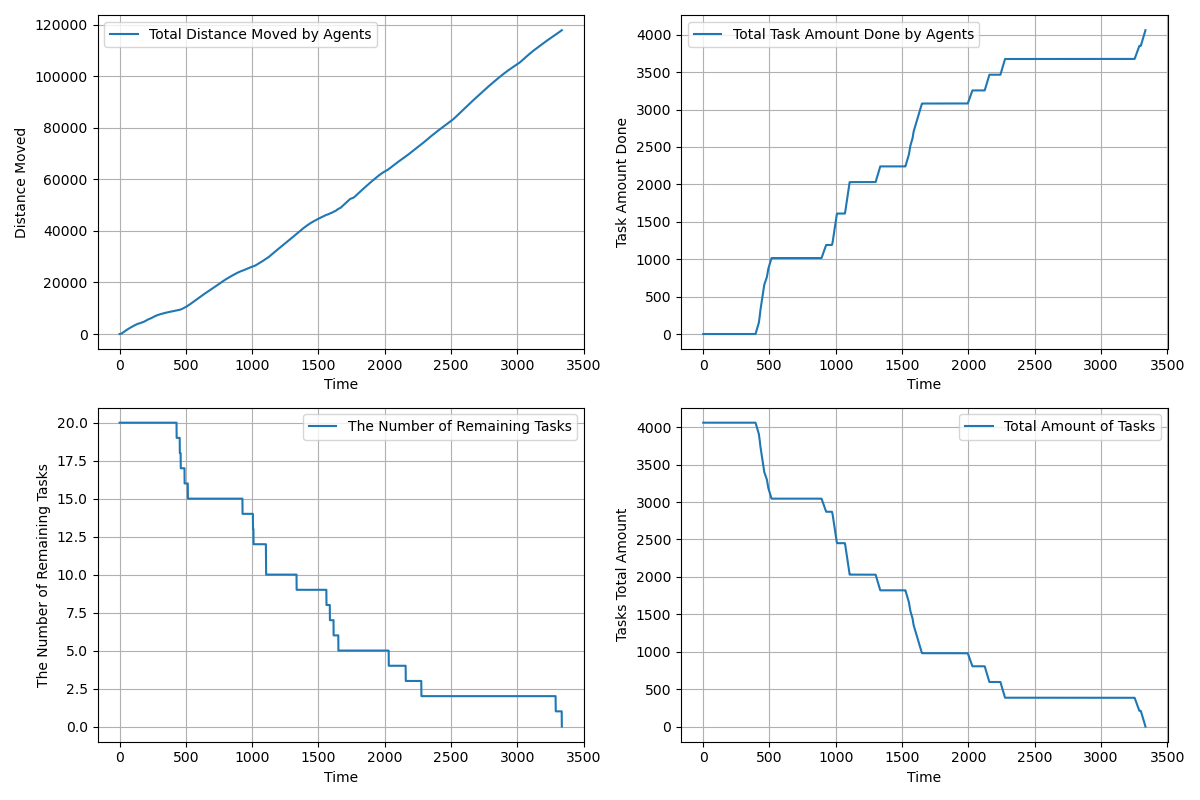

Source data for this figure (header and first rows):
time, agents_total_distance_moved, agents_total_task_amount_done, completed_tasks, remaining_tasks, tasks_total_amount_left
1.0, 2.5, 0.0, 0, 20, 4060
2.0, 4.55, 0.0, 0, 20, 4060
3.0, 6.755, 0.0, 0, 20, 4060
4.0, 10.84, 0.0, 0, 20, 4060
5.0, 16.85, 0.0, 0, 20, 4060
6.0, 24.81, 0.0, 0, 20, 4060
7.0, 34.72, 0.0, 0, 20, 4060
8.0, 46.58, 0.0, 0, 20, 4060
9.0, 60.39, 0.0, 0, 20, 4060
10.0, 76.15, 0.0, 0, 20, 4060
11.0, 93.85, 0.0, 0, 20, 4060
12.0, 113.5, 0.0, 0, 20, 4060
13.0, 135.1, 0.0, 0, 20, 4060
14.0, 158.7, 0.0, 0, 20, 4060
15.0, 184.2, 0.0, 0, 20, 4060
16.0, 211.6, 0.0, 0, 20, 4060
17.0, 241, 0.0, 0, 20, 4060
18.0, 272.4, 0.0, 0, 20, 4060
19.0, 305.7, 0.0, 0, 20, 4060
20.0, 341, 0.0, 0, 20, 4060
21.0, 377.2, 0.0, 0, 20, 4060
22.0, 415.1, 0.0, 0, 20, 4060
23.0, 453.1, 0.0, 0, 20, 4060
24.0, 491.1, 0.0, 0, 20, 4060
25.0, 529.1, 0.0, 0, 20, 4060
26.0, 567.1, 0.0, 0, 20, 4060
27.0, 605.1, 0.0, 0, 20, 4060
28.0, 643.1, 0.0, 0, 20, 4060
29.0, 681.1, 0.0, 0, 20, 4060
30.0, 719.1, 0.0, 0, 20, 4060
31.0, 757.1, 0.0, 0, 20, 4060
32.0, 795.1, 0.0, 0, 20, 4060
33.0, 833.1, 0.0, 0, 20, 4060
34.0, 871.1, 0.0, 0, 20, 4060
35.0, 909.1, 0.0, 0, 20, 4060
36.0, 947.1, 0.0, 0, 20, 4060
37.0, 985.1, 0.0, 0, 20, 4060
38.0, 1023, 0.0, 0, 20, 4060
39.0, 1061, 0.0, 0, 20, 4060
40.0, 1099, 0.0, 0, 20, 4060
41.0, 1137, 0.0, 0, 20, 4060
42.0, 1173, 0.0, 0, 20, 4060
43.0, 1209, 0.0, 0, 20, 4060
44.0, 1244, 0.0, 0, 20, 4060
45.0, 1279, 0.0, 0, 20, 4060
46.0, 1314, 0.0, 0, 20, 4060
47.0, 1349, 0.0, 0, 20, 4060
48.0, 1383, 0.0, 0, 20, 4060
49.0, 1417, 0.0, 0, 20, 4060
50.0, 1451, 0.0, 0, 20, 4060
51.0, 1485, 0.0, 0, 20, 4060
52.0, 1519, 0.0, 0, 20, 4060
53.0, 1553, 0.0, 0, 20, 4060
54.0, 1587, 0.0, 0, 20, 4060
55.0, 1621, 0.0, 0, 20, 4060
56.0, 1655, 0.0, 0, 20, 4060
57.0, 1689, 0.0, 0, 20, 4060
58.0, 1723, 0.0, 0, 20, 4060
59.0, 1757, 0.0, 0, 20, 4060
60.0, 1791, 0.0, 0, 20, 4060
... 3,276 more rows
